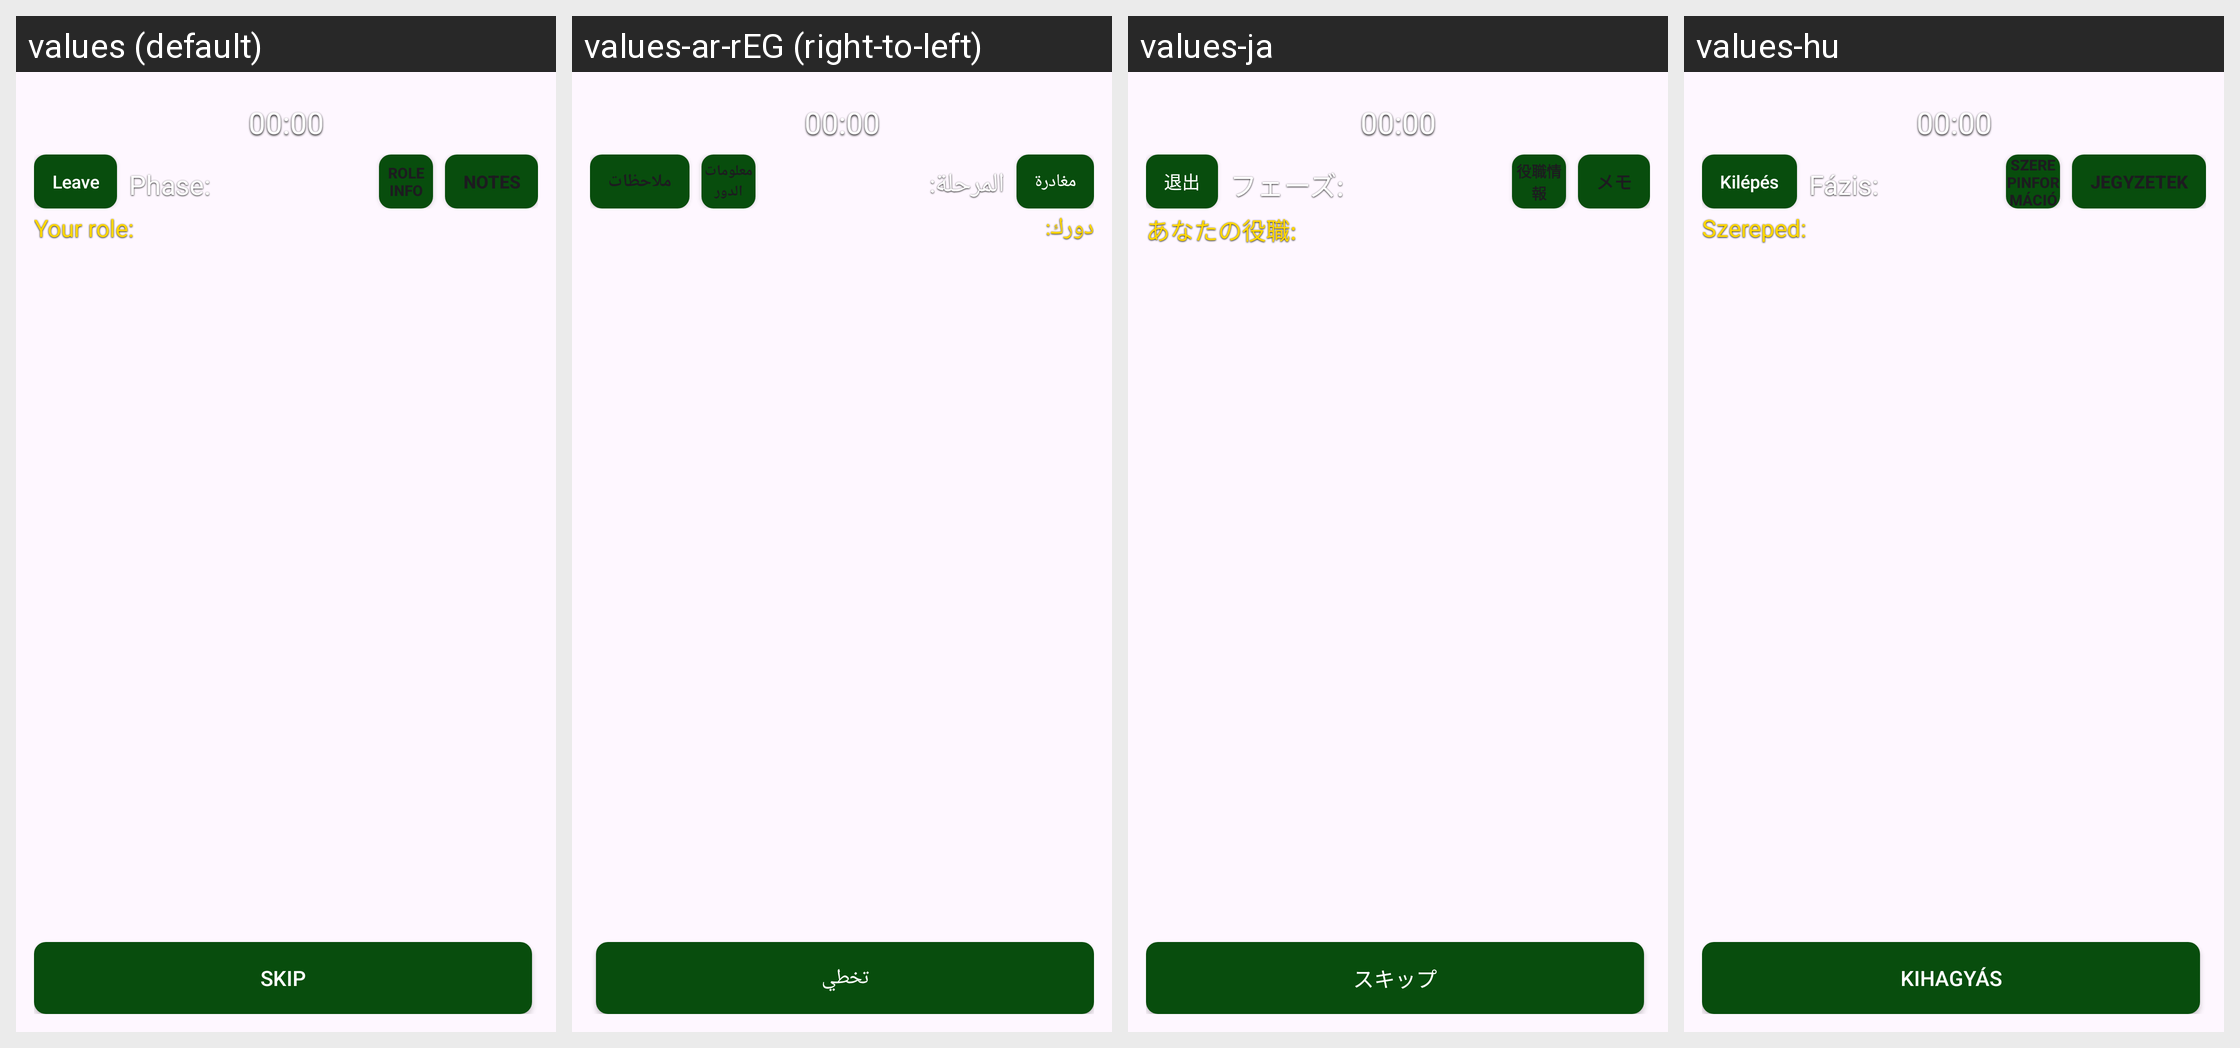

The Android screen above is rendered under several locales of the same app. Produce the string resources it draws, with the default and per-locale values.
Android screen res/layout/activity_mafia_table.xml rendered under 4 locales, left to right: values (default), values-ar-rEG (right-to-left), values-ja, values-hu. Device: Nexus 5 (rendered at 1080×1920; each locale shown at half size, 540×960, under a caption strip naming it); theme Theme.PocketTable.
Other locales in the repository, not shown: values-cs, values-de, values-es, values-fr, values-it, values-lt, values-nl, values-pl, values-pt-rBR, values-sk, values-tr, values-zh-rCN.
Strings drawn on this screen, with the default value and each locale's value (text and hints the layout hard-codes, and strings that could not be matched under every locale, appear in the picture but are not listed):

btn_leave
  values: Leave
  values-ar-rEG: مغادرة
  values-ja: 退出
  values-hu: Kilépés

mafia_phase_label_short
  values: Phase:
  values-ar-rEG: المرحلة:
  values-ja: フェーズ:
  values-hu: Fázis:

mafia_role_info_button
  values: Role Info
  values-ar-rEG: معلومات الدور
  values-ja: 役職情報
  values-hu: Szerepinformáció

mafia_notes_button
  values: Notes
  values-ar-rEG: ملاحظات
  values-ja: メモ
  values-hu: Jegyzetek

mafia_your_role_label_short
  values: Your role:
  values-ar-rEG: دورك:
  values-ja: あなたの役職:
  values-hu: Szereped:

mafia_skip
  values: Skip
  values-ar-rEG: تخطي
  values-ja: スキップ
  values-hu: Kihagyás
